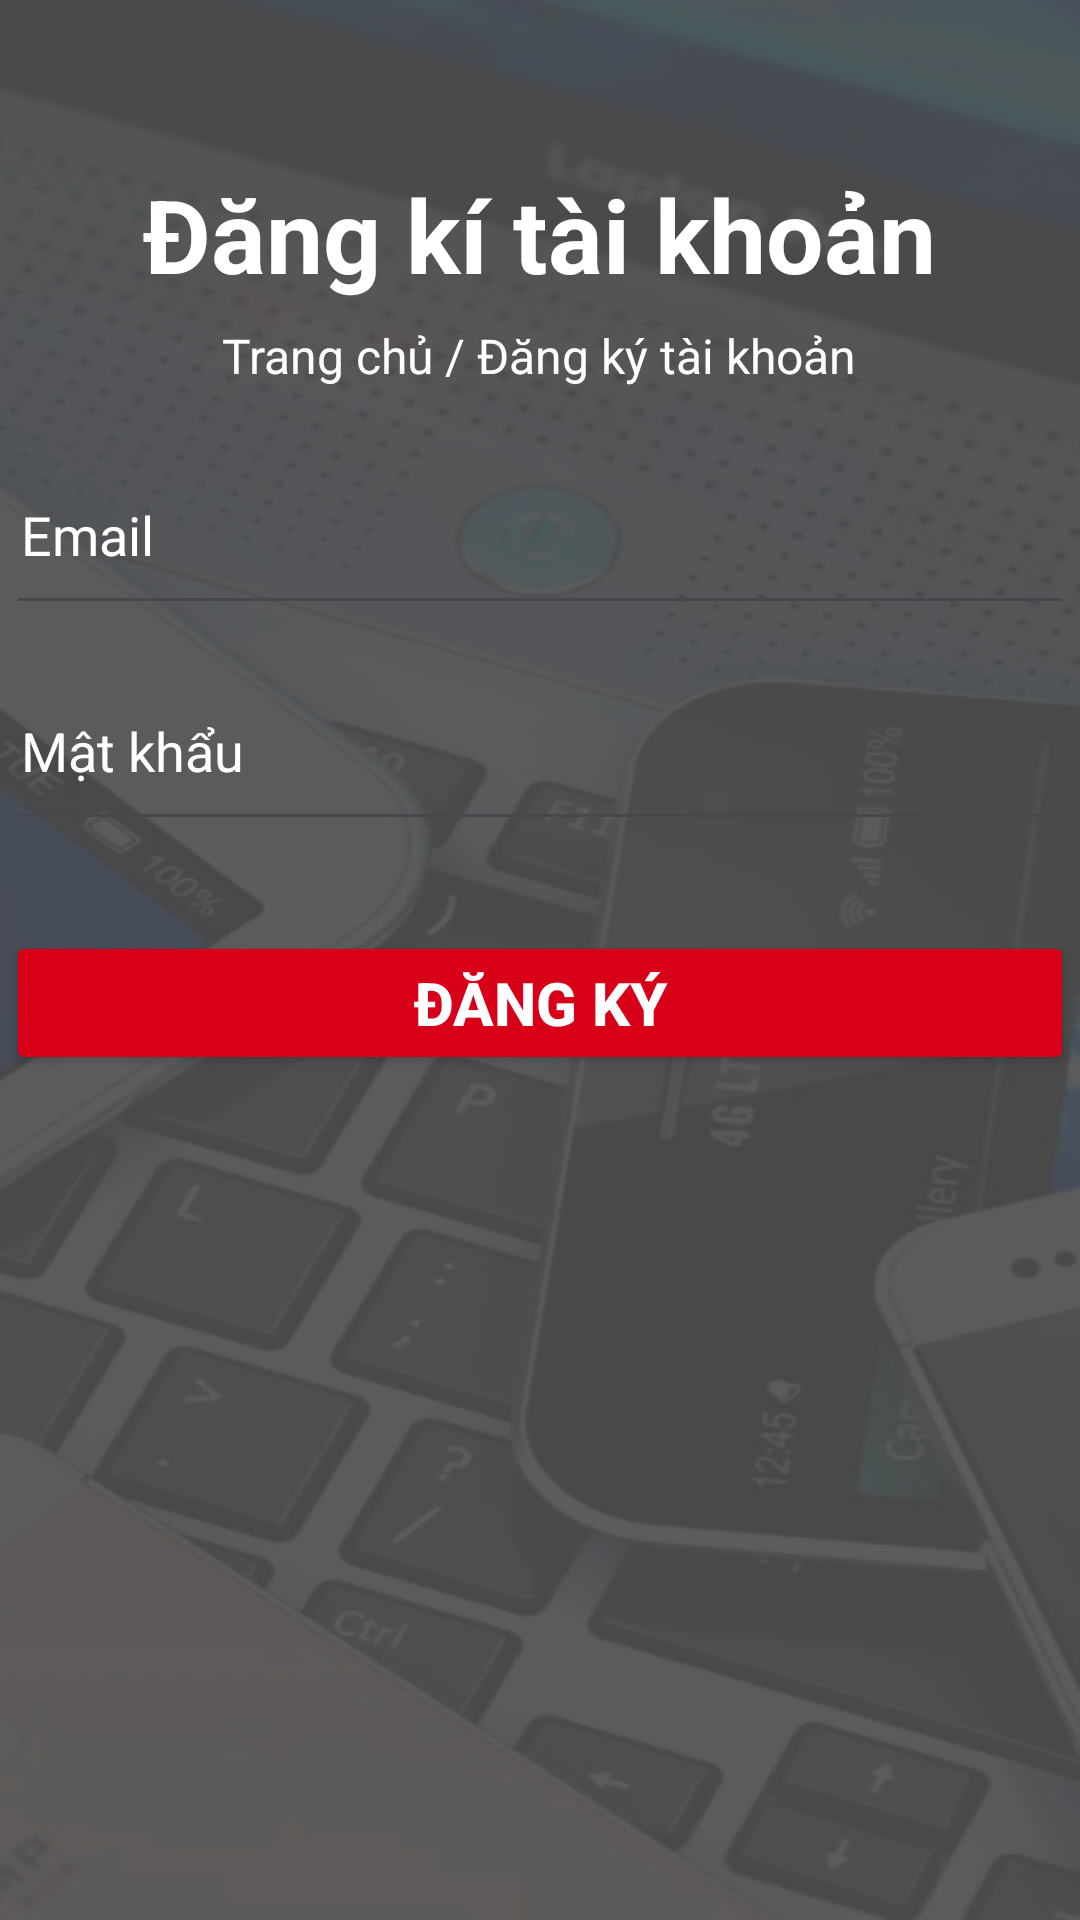

Here is an Android app screen rendered from its layout file. Give the layout XML and the strings, colors and styles it references.
<!-- AndroidManifest.xml: application theme Theme.AppLT -->
<!-- res/layout/activity_regis.xml -->
<?xml version="1.0" encoding="utf-8"?>
<androidx.constraintlayout.widget.ConstraintLayout xmlns:android="http://schemas.android.com/apk/res/android"
    xmlns:app="http://schemas.android.com/apk/res-auto"
    xmlns:tools="http://schemas.android.com/tools"
    android:layout_width="match_parent"
    android:layout_height="match_parent"
    tools:context=".RegisActivity">

    <LinearLayout
        android:id="@+id/linearLayout2"
        android:layout_width="match_parent"
        android:layout_height="match_parent"
        android:background="@drawable/bglogin"
        android:orientation="vertical"
        android:saveEnabled="false"
        app:layout_constraintBottom_toBottomOf="parent"
        app:layout_constraintEnd_toEndOf="parent"
        app:layout_constraintHorizontal_bias="1.0"
        app:layout_constraintStart_toStartOf="parent"
        app:layout_constraintTop_toTopOf="parent"
        app:layout_constraintVertical_bias="1.0">


        <LinearLayout
            android:layout_width="356dp"
            android:layout_height="wrap_content"
            android:layout_gravity="center"
            android:layout_marginTop="50dp"
            android:orientation="vertical">

            <TextView
                android:id="@+id/textView"
                android:layout_width="wrap_content"
                android:layout_height="wrap_content"
                android:layout_gravity="center"
                android:layout_marginTop="16px"
                android:lineHeight="20dp"
                android:text="Đăng kí tài khoản"
                android:textColor="@color/white"
                android:textSize="34sp"
                android:textStyle="bold" />

            <TextView
                android:id="@+id/textView2"
                android:layout_width="wrap_content"
                android:layout_height="wrap_content"
                android:layout_gravity="center"
                android:layout_marginTop="7dp"
                android:layout_marginBottom="19dp"
                android:text="Trang chủ / Đăng ký tài khoản"
                android:textColor="#fff"
                android:textSize="16sp" />

            <EditText
                android:id="@+id/editTextEmail"
                android:layout_width="356dp"
                android:layout_height="60dp"
                android:layout_gravity="center"
                android:layout_marginBottom="12dp"
                android:ems="10"
                android:hint="Email"
                android:inputType="textEmailAddress"
                android:padding="5dp"
                android:singleLine="true"
                android:textColor="#fff"
                android:textColorHint="#ffff" />

            <EditText
                android:id="@+id/editTextPassword"
                android:layout_width="356dp"
                android:layout_height="60dp"
                android:layout_gravity="center"
                android:layout_marginBottom="30dp"
                android:ems="10"
                android:hint="Mật khẩu"
                android:inputType="textPassword"
                android:padding="5dp"
                android:singleLine="true"
                android:textColor="#fff"
                android:textColorHint="#ffff" />

            <Button
                android:id="@+id/btn_regis"
                android:layout_width="match_parent"
                android:layout_height="wrap_content"
                android:backgroundTint="@color/red"
                android:lineHeight="30dp"
                android:text="Đăng ký"
                android:textColor="#fff"
                android:textSize="20sp"
                android:layout_marginBottom="16dp"
                android:textStyle="bold"
                app:layout_constraintBottom_toBottomOf="parent"
                app:layout_constraintStart_toStartOf="parent"
                app:layout_constraintTop_toTopOf="parent" />

        </LinearLayout>


    </LinearLayout>

</androidx.constraintlayout.widget.ConstraintLayout>
<!-- resources referenced by this layout -->
<resources>
  <color name="red">#D70018</color>
  <color name="white">#FFFFFFFF</color>
  <!-- drawable bglogin: jpg bitmap (drawable, 72297 bytes) -->
  <style name="Theme.AppLT" parent="Base.Theme.AppLT" />
  <style name="Base.Theme.AppLT" parent="Theme.Material3.DayNight.NoActionBar">
          
          
      </style>
</resources>
